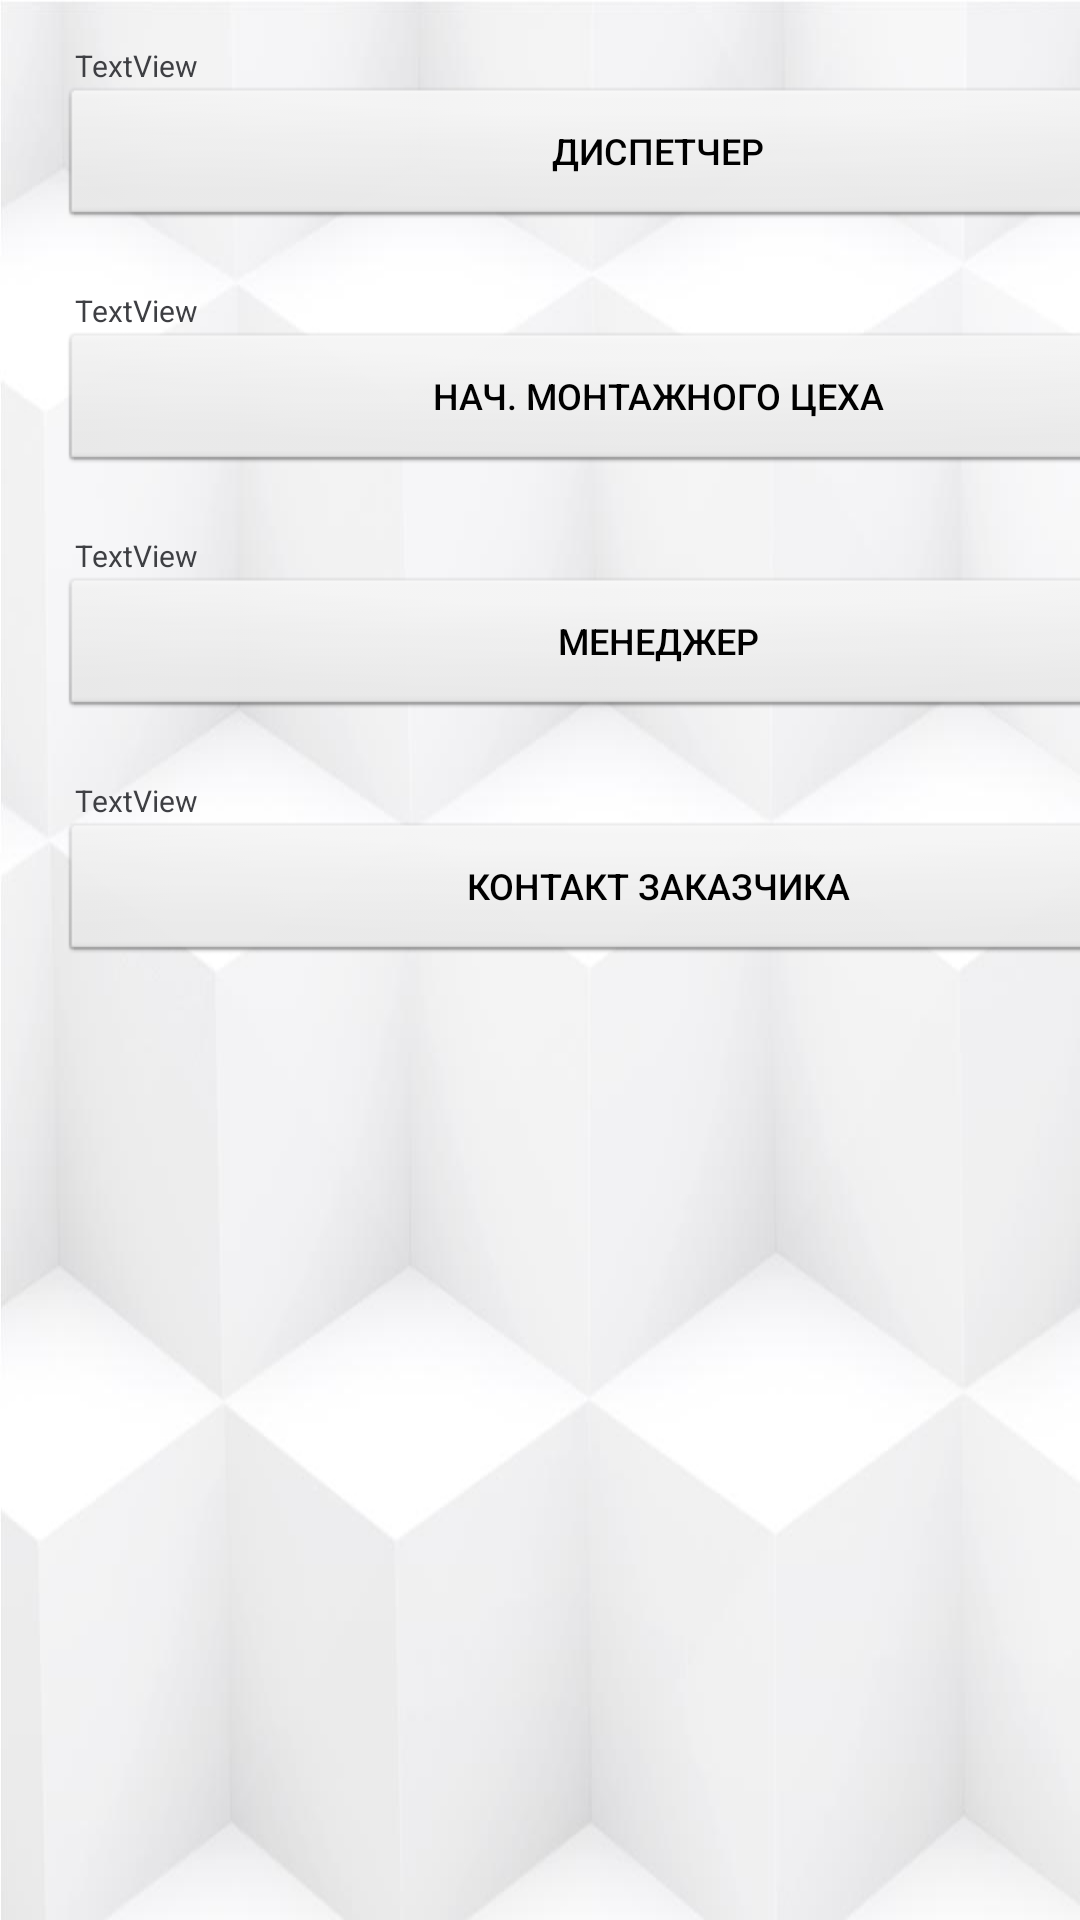

Write the Android layout XML for this screen, with the resource values it uses.
<!-- AndroidManifest.xml: application theme AppTheme.NoActionBar -->
<!-- res/layout/custom_contacts_dialog.xml -->
<?xml version="1.0" encoding="utf-8"?>
<LinearLayout xmlns:android="http://schemas.android.com/apk/res/android"
    android:orientation="vertical" android:layout_width="wrap_content"
    android:layout_height="wrap_content">

    <TextView
        android:id="@+id/dispTV"
        android:layout_width="match_parent"
        android:layout_height="wrap_content"
        android:layout_marginStart="25dp"
        android:layout_marginTop="15dp"
        android:text="TextView"
        android:textColor="#3e3f43"
        android:textSize="10sp" />

    <Button
        android:background="@android:drawable/btn_default"
        android:textColor="@android:color/black"
        android:id="@+id/dispB"
        android:layout_width="400dp"
        android:layout_height="wrap_content"
        android:layout_marginBottom="20dp"
        android:layout_marginEnd="20dp"
        android:layout_marginLeft="20dp"
        android:layout_marginRight="20dp"
        android:layout_marginStart="20dp"
        android:text="ДИСПЕТЧЕР"
        android:textSize="12sp" />

    <TextView
        android:id="@+id/bossTV"
        android:layout_width="match_parent"
        android:layout_height="wrap_content"
        android:layout_marginStart="25dp"
        android:text="TextView"
        android:textColor="#3e3f43"
        android:textSize="10sp" />

    <Button
        android:id="@+id/montBossB"
        android:background="@android:drawable/btn_default"
        android:textColor="@android:color/black"
        android:layout_width="400dp"
        android:layout_height="wrap_content"
        android:layout_marginBottom="20dp"
        android:layout_marginEnd="20dp"
        android:layout_marginLeft="20dp"
        android:layout_marginRight="20dp"
        android:layout_marginStart="20dp"
        android:text="НАЧ. МОНТАЖНОГО ЦЕХА"
        android:textSize="12sp" />

    <TextView
        android:id="@+id/managerTV"
        android:layout_width="match_parent"
        android:layout_height="wrap_content"
        android:layout_marginStart="25dp"
        android:text="TextView"
        android:textColor="#3e3f43"
        android:textSize="10sp" />

    <Button
        android:id="@+id/managerB"
        android:background="@android:drawable/btn_default"
        android:textColor="@android:color/black"
        android:layout_width="400dp"
        android:layout_height="wrap_content"
        android:layout_marginBottom="20dp"
        android:layout_marginEnd="20dp"
        android:layout_marginLeft="20dp"
        android:layout_marginRight="20dp"
        android:layout_marginStart="20dp"
        android:text="МЕНЕДЖЕР"
        android:textSize="12sp" />

    <TextView
        android:id="@+id/clientTV"
        android:layout_width="match_parent"
        android:layout_height="wrap_content"
        android:layout_marginStart="25dp"
        android:text="TextView"
        android:textColor="#3e3f43"
        android:textSize="10sp" />

    <Button
        android:id="@+id/clientB"
        android:background="@android:drawable/btn_default"
        android:textColor="@android:color/black"
        android:layout_width="400dp"
        android:layout_height="wrap_content"
        android:layout_marginBottom="20dp"
        android:layout_marginEnd="20dp"
        android:layout_marginLeft="20dp"
        android:layout_marginRight="20dp"
        android:layout_marginStart="20dp"
        android:text="КОНТАКТ ЗАКАЗЧИКА"
        android:textSize="12sp" />
</LinearLayout>
<!-- resources referenced by this layout -->
<resources>
  <style name="AppTheme.NoActionBar">
          <item name="windowActionBar">false</item>
          <item name="windowNoTitle">true</item>
      </style>
</resources>
